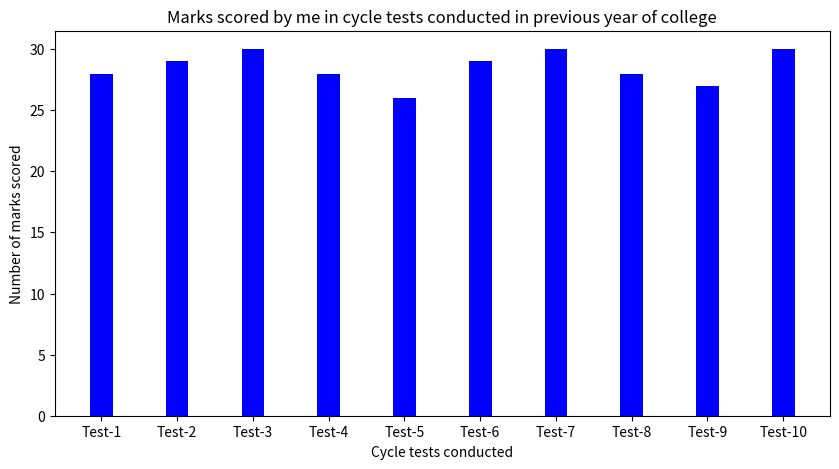

Reproduce this figure in Python.
#Bar plot on marks scored in cycle tests
#Three lines to make our compiler able to draw
import sys;
import matplotlib;
matplotlib.use('Agg');

import numpy as np;
import matplotlib.pyplot as plt;
tests_dict = {"Test-1":28, "Test-2":29, "Test-3":30, "Test-4":28, "Test-5":26, "Test-6":29, "Test-7":30, "Test-8":28, "Test-9":27, "Test-10":30}
cycle_tests = list(tests_dict.keys())
marks = list(tests_dict.values())
fig = plt.figure(figsize = (10, 5))
plt.bar(cycle_tests, marks, color ='blue',
        width = 0.3)
plt.xlabel("Cycle tests conducted")
plt.ylabel("Number of marks scored")
plt.title("Marks scored by me in cycle tests conducted in previous year of college")
plt.show()

#Two  lines to make our compiler able to draw
plt.savefig(sys.stdout.buffer)
sys.stdout.flush()

#OUTPUT:
#https://try.w3schools.com/try_python_img.php?id=353100264